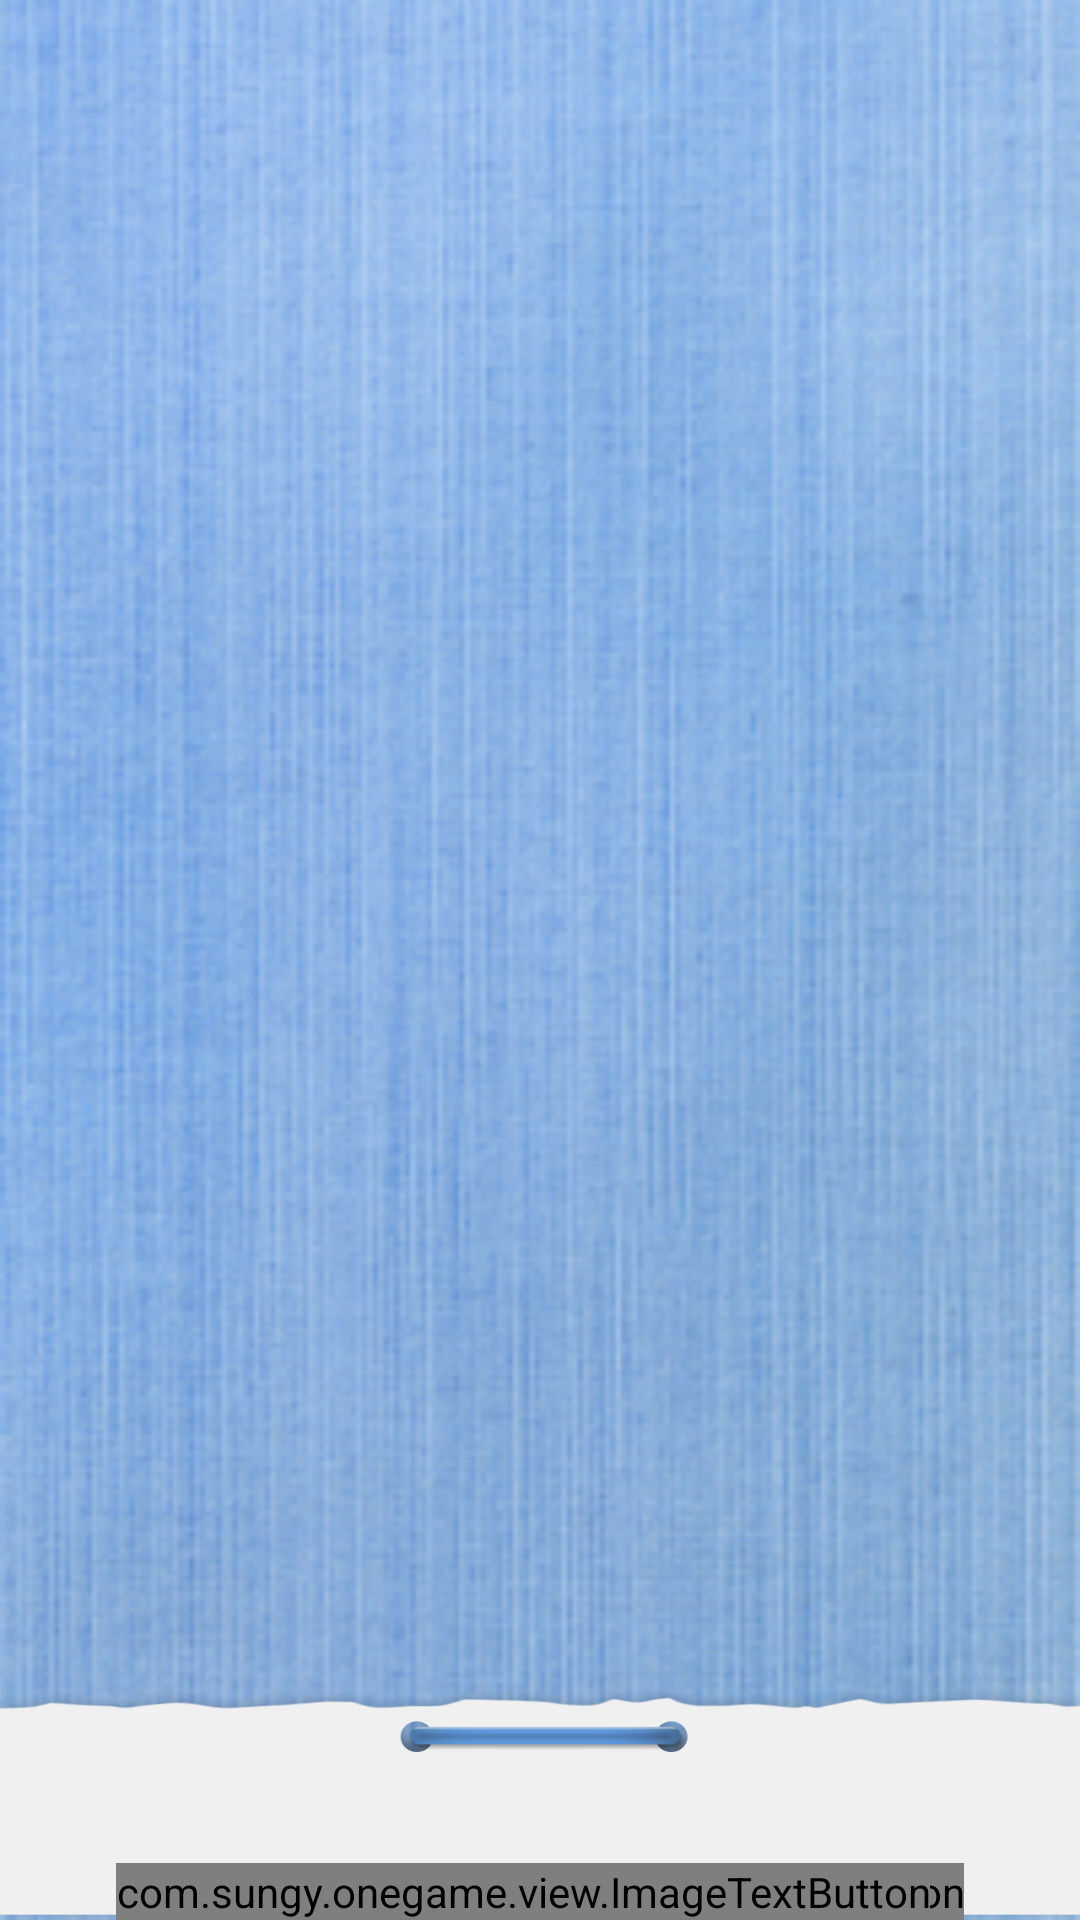

Produce the Android XML layout that renders to this screen, including the resource entries it uses.
<!-- AndroidManifest.xml: application theme AppTheme -->
<!-- res/layout/favorites.xml -->
<?xml version="1.0" encoding="utf-8"?>
<RelativeLayout 
    xmlns:android="http://schemas.android.com/apk/res/android" 
    android:layout_width="match_parent" 
    android:layout_height="match_parent" 
    android:background="@drawable/bg_blue2" 
    android:orientation="vertical">
 	<LinearLayout 
 	    android:id="@+id/favhead"
 	    android:layout_width="fill_parent" 
 	    android:layout_height="wrap_content" 
 	    android:padding="7dip">
 	    
  	</LinearLayout>
	
  	 <GridView android:id="@+id/favorites_list" 
  	    android:layout_below="@id/favhead"
  	    android:layout_width="match_parent" 
  	    android:layout_height="match_parent"
  	    android:numColumns="3"  
	    android:verticalSpacing="15dp"  
	    android:horizontalSpacing="5dp"  
	    android:columnWidth="120dp" 
	    android:layout_marginLeft="5dip"
	    android:layout_marginRight="5dip" 
	    android:layout_marginBottom="80dip"
	    android:stretchMode="columnWidth"  
	    android:gravity="center" />
  	 
  	<RelativeLayout android:id="@+id/fedit"
  	    android:layout_alignParentBottom="true"
  	    android:background="@drawable/bg_bottom"
  	    android:layout_width="match_parent"
  	    android:layout_height="80dip"> 
	  	<com.sungy.onegame.view.ImageTextButton android:id="@+id/fdelete"
	  	    android:layout_alignParentLeft="true"	
	  	    android:layout_alignParentBottom="true"
	  	    android:layout_marginLeft="50dip"  	
	  	    android:layout_width="wrap_content"
	  	    android:layout_height="wrap_content" />
	  	<com.sungy.onegame.view.ImageTextButton android:id="@+id/fcancel"
	  	    android:layout_alignParentRight="true"
	  	    android:layout_alignParentBottom="true"
	  	    android:layout_marginRight="50dip"
	  	    android:layout_width="wrap_content"
	  	    android:layout_height="wrap_content" />
  	</RelativeLayout>

</RelativeLayout>
<!-- resources referenced by this layout -->
<resources>
  <!-- drawable bg_blue2: png bitmap (drawable-hdpi, 113360 bytes) -->
  <!-- drawable bg_bottom: png bitmap (drawable-hdpi, 29093 bytes) -->
  <!-- drawable menu: png bitmap (drawable-hdpi, 985 bytes) -->
  <style name="AppTheme" parent="AppBaseTheme">
          <item name="android:windowIsTranslucent">true</item>  
  	    <item name="android:windowBackground">@android:color/transparent</item>
          
      </style>
  <style name="AppBaseTheme" parent="android:Theme.Light">
          
      </style>
</resources>
